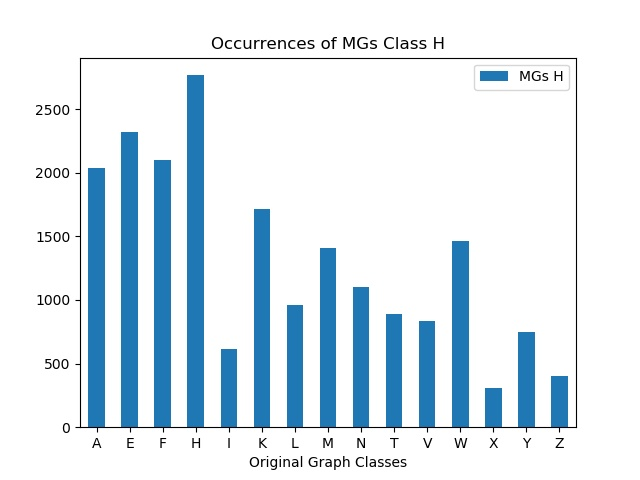

The data file committed next to this chart (first rows):
, MGs H
A, 2036
E, 2317
F, 2102
H, 2766
I, 611
K, 1717
L, 959
M, 1405
N, 1104
T, 888
V, 833
W, 1462
X, 307
Y, 747
Z, 405
